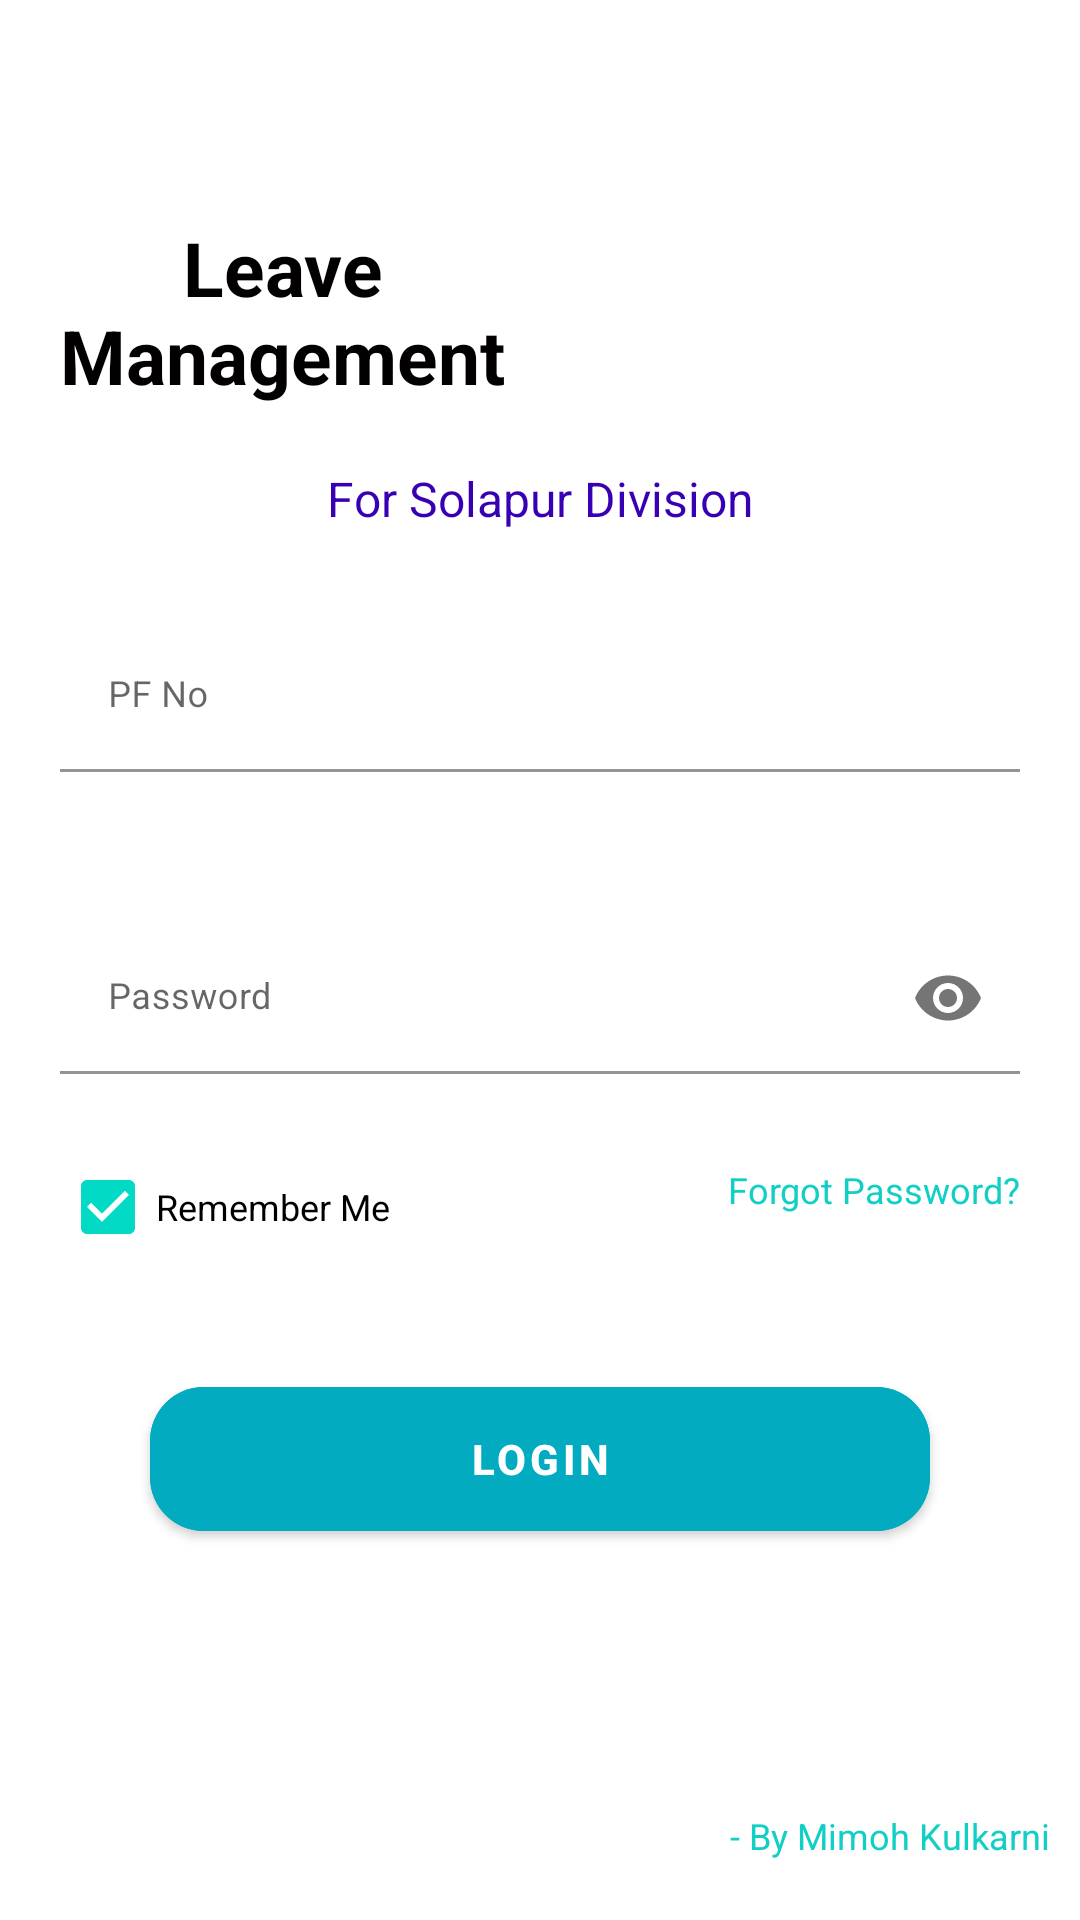

The Android layout XML behind this screen, and the referenced resources:
<!-- AndroidManifest.xml: application theme Theme.LeaveManagement -->
<!-- res/layout/activity_login.xml -->
<?xml version="1.0" encoding="utf-8"?>
<LinearLayout xmlns:android="http://schemas.android.com/apk/res/android"
    xmlns:app="http://schemas.android.com/apk/res-auto"
    xmlns:tools="http://schemas.android.com/tools"
    android:layout_width="match_parent"
    android:layout_height="match_parent"
    android:layout_gravity="center"
    android:weightSum="10"
    android:orientation="vertical"
    android:background="@color/login_bk_color"
    tools:context=".activity.LoginActivity">

    <LinearLayout
        android:layout_weight="9.5"
        android:layout_width="match_parent"
        android:layout_height="0dp"
        android:orientation="vertical"
        android:gravity="center"
        android:padding="20dp">

        <LinearLayout
            android:layout_width="match_parent"
            android:layout_height="wrap_content"
            android:orientation="vertical"
            android:layout_gravity="center"
            android:gravity="bottom">

            <RelativeLayout
                android:layout_width="match_parent"
                android:layout_height="wrap_content">

                <TextView
                    style="@style/viewParent.headerText.NoMode"
                    android:layout_alignParentStart="true"
                    android:layout_centerVertical="true"
                    android:text="@string/leave_management"
                    android:textAlignment="center"
                    android:gravity="center_horizontal"
                    android:layout_alignParentLeft="true" />

                <ImageView
                    android:layout_width="wrap_content"
                    android:layout_height="wrap_content"
                    android:layout_alignParentTop="true"
                    android:layout_alignParentEnd="true"
                    android:src="@drawable/irlogo"
                    android:contentDescription="@string/logo_content_desc"
                    android:layout_alignParentRight="true" />
            </RelativeLayout>

            <TextView
                style="@style/parent"
                android:textAlignment="center"
                android:layout_marginTop="20dp"
                android:text="@string/for_solapur_division"
                android:textColor="@color/purple_700"
                android:textSize="@dimen/smallHeaderTextSize"
                android:gravity="center_horizontal" />

            <com.google.android.material.textfield.TextInputLayout
                android:id="@+id/TIpfno"
                style="@style/parent"
                android:layout_marginTop="@dimen/loginViewsMargin"
                android:hint="@string/pf_no"
                app:errorEnabled="true">

                <com.google.android.material.textfield.TextInputEditText
                    android:id="@+id/ETpfno"
                    style="@style/modifiedEditText"
                    android:inputType="number"
                    android:maxLines="1"
                    android:autofillHints="yes" />

            </com.google.android.material.textfield.TextInputLayout>

            <com.google.android.material.textfield.TextInputLayout
                android:id="@+id/TIpass"
                style="@style/parent"
                android:layout_marginTop="@dimen/loginViewsMargin"
                android:hint="@string/password"
                app:endIconMode="password_toggle"
                app:errorEnabled="true">

                <com.google.android.material.textfield.TextInputEditText
                    android:id="@+id/ETpass"
                    style="@style/modifiedEditText"
                    android:inputType="textWebPassword"
                    android:maxLines="1" />

            </com.google.android.material.textfield.TextInputLayout>

            <RelativeLayout
                android:layout_width="match_parent"
                android:layout_height="wrap_content">

                <CheckBox
                    android:id="@+id/CBremember"
                    style="@style/viewParent"
                    android:layout_width="wrap_content"
                    android:layout_height="wrap_content"
                    android:layout_alignParentStart="true"
                    android:layout_centerVertical="true"
                    android:checked="true"
                    android:text="@string/remember_me"
                    android:textSize="@dimen/newsMoreTextSize"
                    android:layout_alignParentLeft="true" />

                <TextView
                    android:id="@+id/TVforgot"
                    style="@style/viewParent"
                    android:layout_alignParentTop="true"
                    android:layout_alignParentEnd="true"
                    android:layout_gravity="end"
                    android:layout_marginTop="10dp"
                    android:clickable="true"
                    android:text="@string/forgot_password"
                    android:textColor="@color/primaryTextColor"
                    android:textSize="@dimen/newsMoreTextSize"
                    android:layout_alignParentRight="true"
                    android:focusable="true" />

            </RelativeLayout>

            <Button
                android:id="@+id/BTNlogin"
                style="@style/loginButton"
                android:layout_gravity="center"
                android:layout_marginTop="@dimen/loginViewsMargin"
                android:text="@string/login" />

        </LinearLayout>

    </LinearLayout>

    <RelativeLayout
        android:layout_weight="0.5"
        android:layout_width="match_parent"
        android:layout_height="0dp"
        android:layout_marginEnd="10dp"
        android:layout_gravity="bottom"
        android:gravity="bottom"
        android:layout_marginBottom="20dp"
        android:layout_marginRight="10dp">

        <TextView
            style="@style/viewParent"
            android:text="@string/by_mimoh_kulkarni"
            android:textColor="@color/primaryTextColor"
            android:textSize="@dimen/newsMoreTextSize"
            android:layout_gravity="end"
            android:layout_marginTop="10dp"
            android:layout_alignParentTop="true"
            android:layout_alignParentEnd="true"
            android:layout_alignParentRight="true" />


    </RelativeLayout>

</LinearLayout>
<!-- resources referenced by this layout -->
<resources>
  <color name="login_bk_color">#FFFFFF</color>
  <color name="primaryTextColor">#11CFC5</color>
  <color name="purple_700">#FF3700B3</color>
  <dimen name="loginViewsMargin">30dp</dimen>
  <dimen name="newsMoreTextSize">12sp</dimen>
  <dimen name="smallHeaderTextSize">16sp</dimen>
  <string name="by_mimoh_kulkarni">- By Mimoh Kulkarni</string>
  <string name="for_solapur_division">For Solapur Division</string>
  <string name="forgot_password">Forgot Password?</string>
  <string name="leave_management">Leave\nManagement</string>
  <string name="login">Login</string>
  <string name="logo_content_desc">Logo</string>
  <string name="password">Password</string>
  <string name="pf_no">PF No</string>
  <string name="remember_me">Remember Me</string>
  <style name="loginButton" parent="Button">
          <item name="android:background">@color/login_btn_back</item>
      </style>
  <style name="modifiedEditText" parent="parent">
          <item name="android:textSize">@dimen/newsMoreTextSize</item>
          <item name="android:background">@color/colorPrimary</item>
      </style>
  <style name="parent">
          <item name="android:layout_width">match_parent</item>
          <item name="android:layout_height">wrap_content</item>
      </style>
  <style name="viewParent">
          <item name="android:layout_width">wrap_content</item>
          <item name="android:layout_height">wrap_content</item>
      </style>
  <style name="viewParent.headerText.NoMode">
          <item name="android:textColor">@color/darkTextColor</item>
      </style>
  <style name="Theme.LeaveManagement" parent="Theme.MaterialComponents.DayNight.NoActionBar">
          
          <item name="colorPrimary">@color/themeColor</item>
          <item name="colorPrimaryVariant">@color/login_btn_back</item>
          <item name="colorOnPrimary">@color/white</item>
          
          <item name="colorSecondary">@color/teal_200</item>
          <item name="colorSecondaryVariant">@color/teal_700</item>-
          <item name="colorOnSecondary">@color/black</item>
          
          <item name="android:statusBarColor" tools:targetApi="l">@android:color/holo_red_dark</item>
          
      </style>
  <style name="Button" parent="parent">
          <item name="android:layout_marginRight">30dp</item>
          <item name="android:layout_marginLeft">30dp</item>
          <item name="android:minHeight">60dp</item>
          <item name="android:textColor">@color/whiteTextColor</item>
          <item name="android:textStyle">bold</item>
          <item name="cornerRadius">18dp</item>
      </style>
  <color name="login_btn_back">#03ABC1</color>
  <color name="colorPrimary">#FFFFFF</color>
  <color name="darkTextColor">#020000</color>
  <color name="themeColor">#333333</color>
  <color name="white">#FFFFFFFF</color>
  <color name="teal_200">#FF03DAC5</color>
  <color name="teal_700">#FF018786</color>
  <color name="black">#FF000000</color>
  <color name="whiteTextColor">#FFFFFF</color>
</resources>
